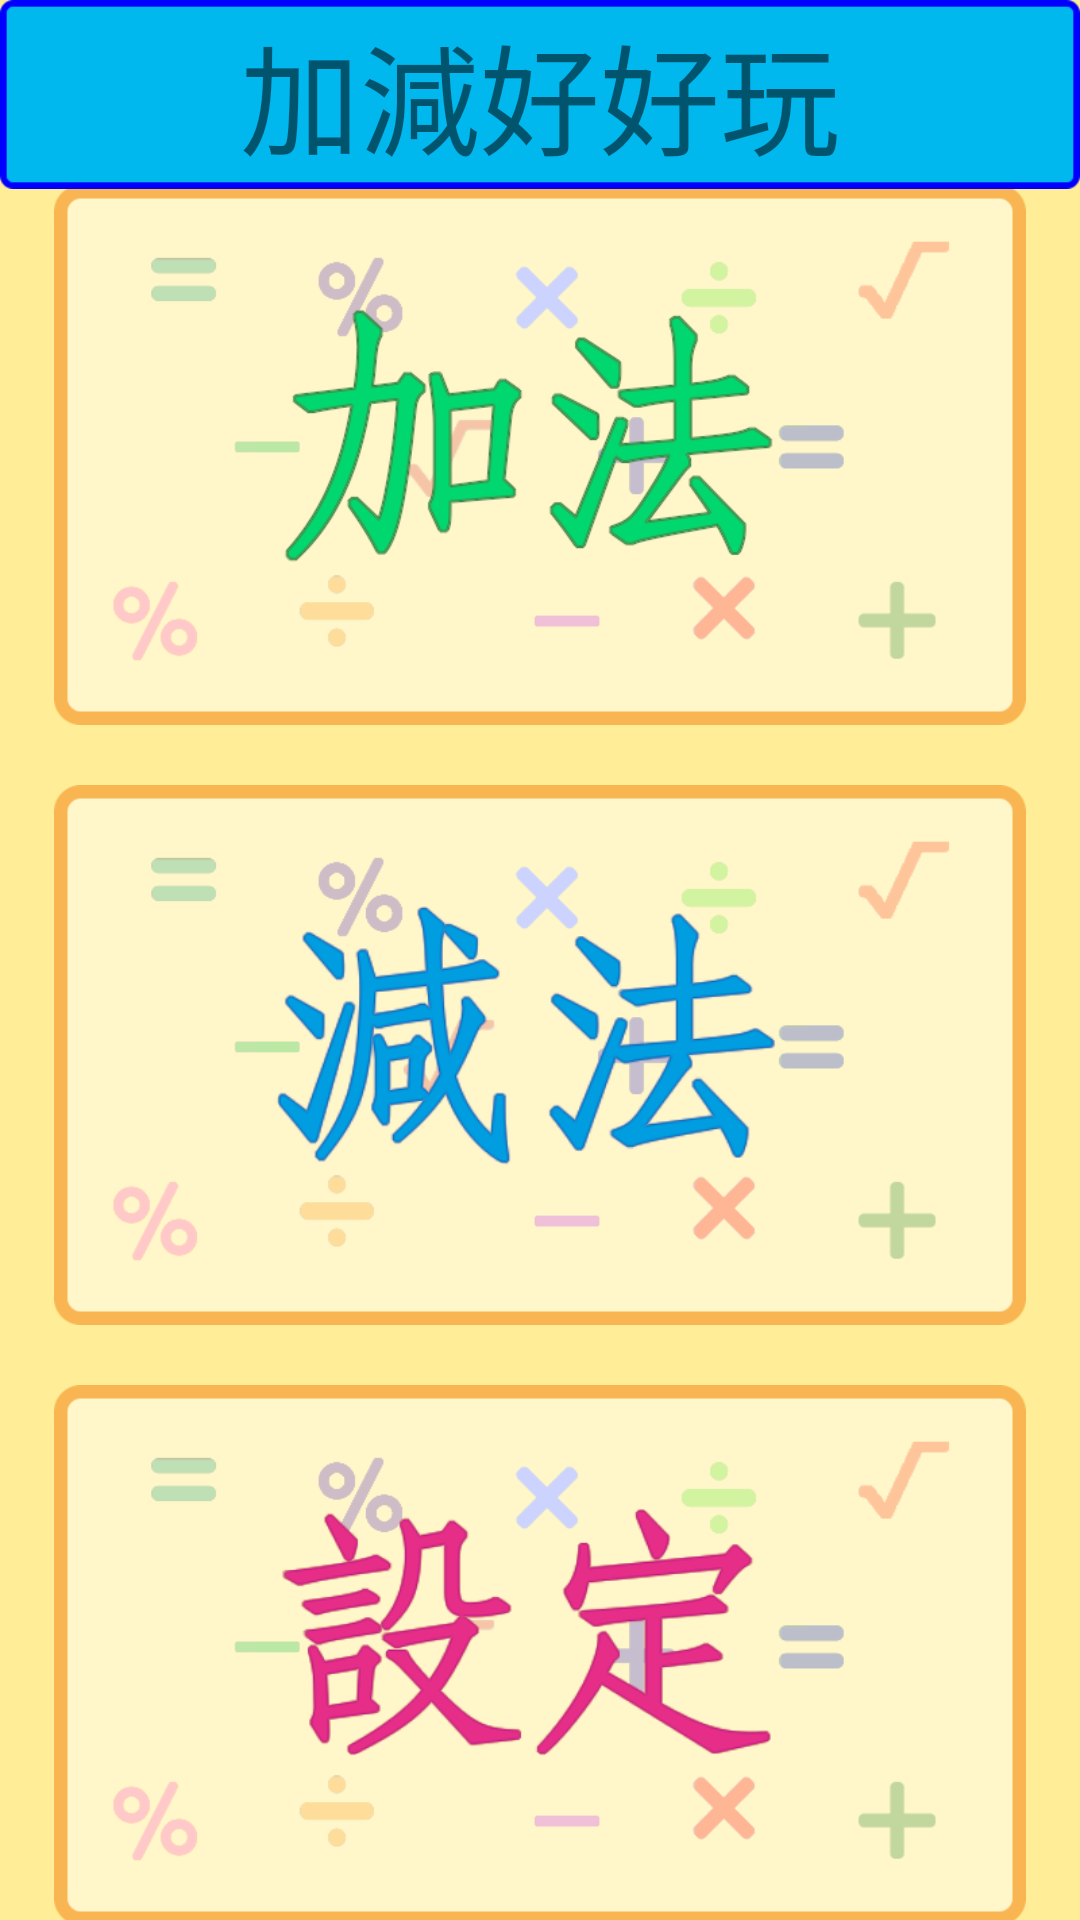

Reconstruct the res/layout file that produces this screen, plus the resources it refers to.
<!-- AndroidManifest.xml: application theme Theme.Addminusforfun -->
<!-- res/layout/activity_main.xml -->
<?xml version="1.0" encoding="utf-8"?>
<LinearLayout xmlns:android="http://schemas.android.com/apk/res/android"
    android:layout_width="match_parent"
    android:layout_height="match_parent"
    android:orientation="vertical"
    android:background="@color/eggyellow"
    >
    <LinearLayout
        android:id="@+id/maintitlebg"
        android:layout_width="360dp"
        android:layout_height="63dp"
        android:layout_gravity="center"
        android:background="@drawable/title"
        android:orientation="horizontal"
        >
        <TextView
            android:layout_width="360dp"
            android:layout_height="63dp"
            android:text="加減好好玩"
            android:textSize="40sp"
            android:gravity="center"
            />
    </LinearLayout>
    <LinearLayout
        android:layout_width="match_parent"
        android:layout_height="match_parent"
        android:orientation="vertical"
        android:gravity="center"
        >
        <ImageView
            android:id="@+id/addgame"
            android:layout_width="324dp"
            android:layout_height="180dp"
            android:layout_margin="10dp"
            android:src="@drawable/add"
            android:scaleType="centerInside"/>
        <ImageView
            android:id="@+id/minusgame"
            android:layout_width="324dp"
            android:layout_height="180dp"
            android:layout_margin="10dp"
            android:src="@drawable/minus"
            android:scaleType="centerInside"/>
        <ImageView
            android:id="@+id/playsetting"
            android:layout_width="324dp"
            android:layout_height="180dp"
            android:src="@drawable/setting"
            android:layout_margin="10dp"
            android:scaleType="centerInside"/>
    </LinearLayout>



</LinearLayout>
<!-- resources referenced by this layout -->
<resources>
  <color name="eggyellow">#FFFFED97</color>
  <!-- drawable add: png bitmap (drawable, 48044 bytes) -->
  <!-- drawable minus: png bitmap (drawable, 54728 bytes) -->
  <!-- drawable setting: png bitmap (drawable, 49932 bytes) -->
  <!-- drawable title: png bitmap (drawable, 1661 bytes) -->
  <style name="Theme.Addminusforfun" parent="Theme.MaterialComponents.DayNight.DarkActionBar">
          
          <item name="colorPrimary">@color/purple_500</item>
          <item name="colorPrimaryVariant">@color/purple_700</item>
          <item name="colorOnPrimary">@color/white</item>
          
          <item name="colorSecondary">@color/teal_200</item>
          <item name="colorSecondaryVariant">@color/teal_700</item>
          <item name="colorOnSecondary">@color/black</item>
          
          <item name="android:statusBarColor" tools:targetApi="l">?attr/colorPrimaryVariant</item>
          
      </style>
  <color name="purple_500">#FF6200EE</color>
  <color name="purple_700">#FF3700B3</color>
  <color name="white">#FFFFFFFF</color>
  <color name="teal_200">#FF03DAC5</color>
  <color name="teal_700">#FF018786</color>
  <color name="black">#FF000000</color>
</resources>
